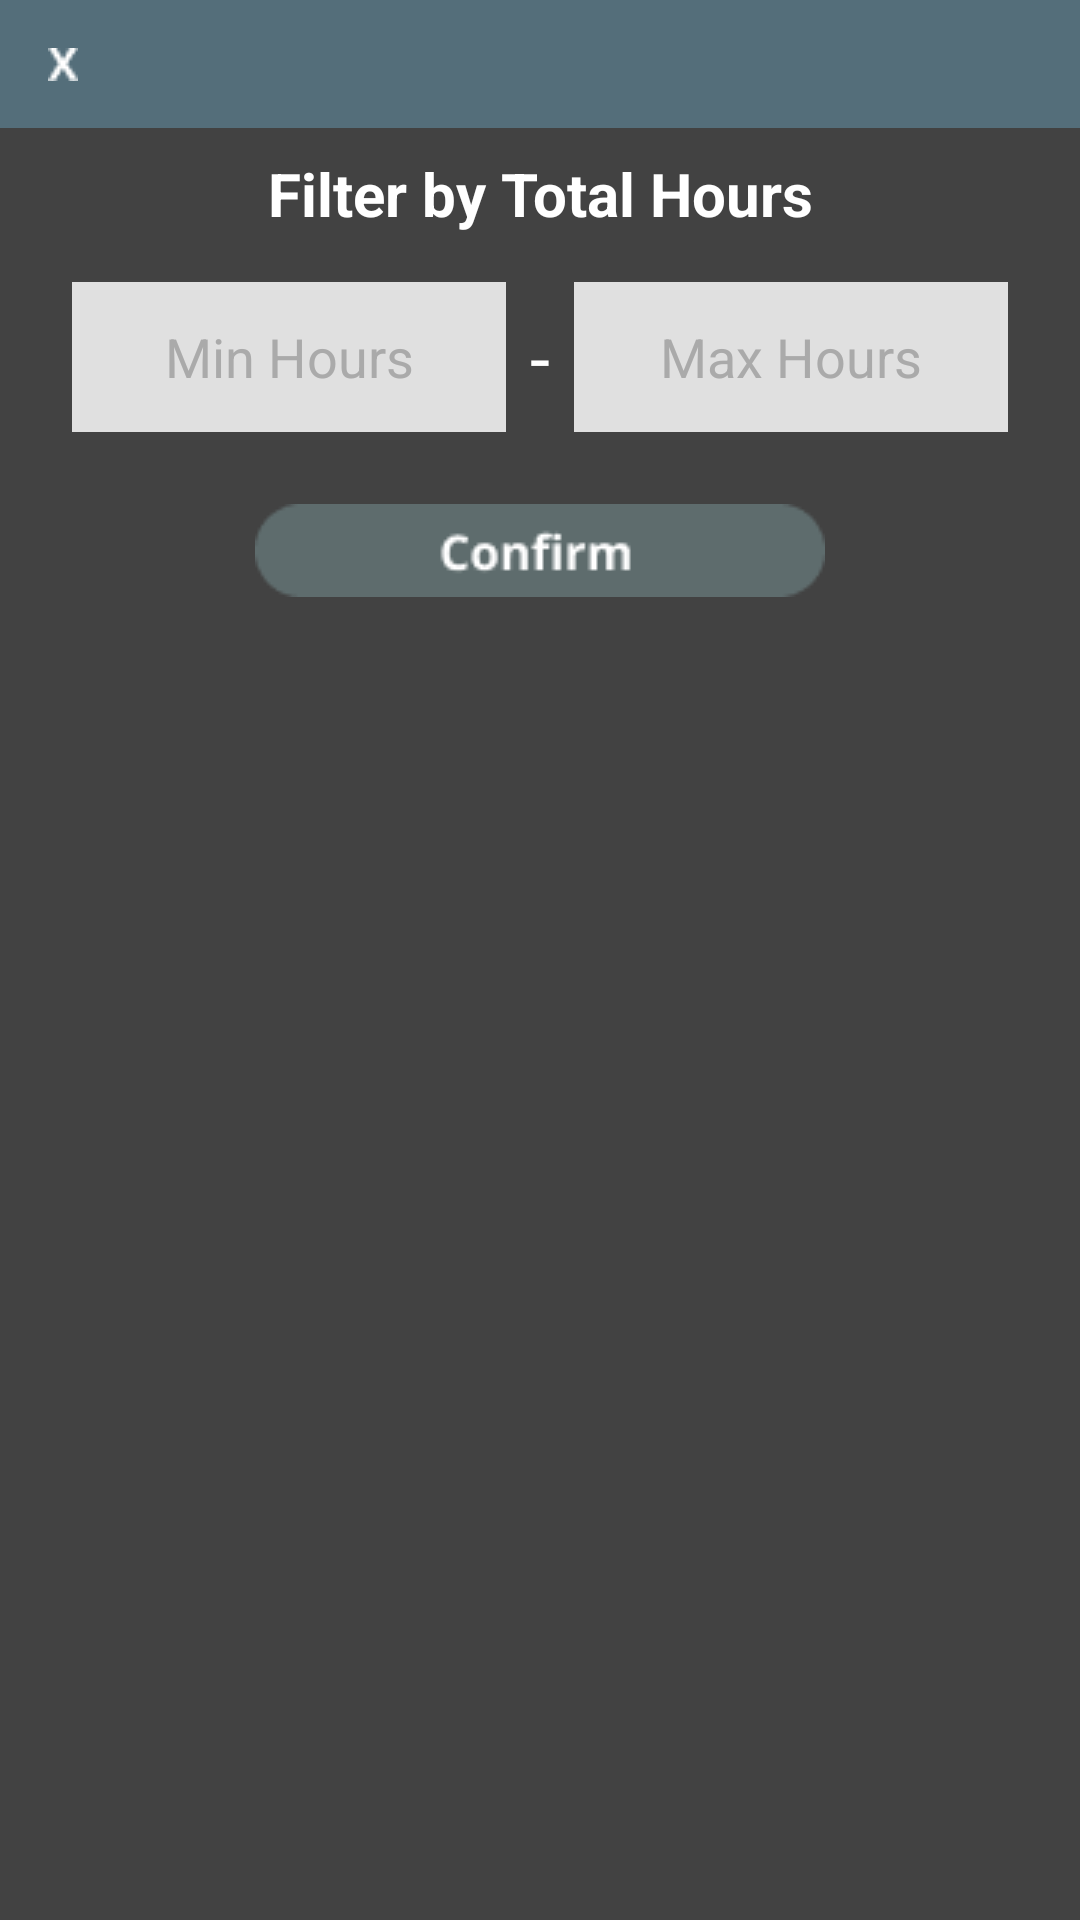

The Android layout XML behind this screen, and the referenced resources:
<!-- AndroidManifest.xml: application theme Theme.LOVELink -->
<!-- res/layout/dialog_filter_members.xml -->
<?xml version="1.0" encoding="utf-8"?>
<androidx.constraintlayout.widget.ConstraintLayout xmlns:android="http://schemas.android.com/apk/res/android"
    xmlns:app="http://schemas.android.com/apk/res-auto"
    android:layout_width="match_parent"
    android:layout_height="wrap_content"
    android:background="#424242"
    android:paddingBottom="32dp">

    <View
        android:id="@+id/headerBox"
        android:layout_width="0dp"
        android:layout_height="0dp"
        android:background="#546E7A"
        app:layout_constraintTop_toTopOf="parent"
        app:layout_constraintBottom_toBottomOf="@+id/closebtn"
        app:layout_constraintStart_toStartOf="parent"
        app:layout_constraintEnd_toEndOf="parent"
        android:layout_marginBottom="-16dp" />

    <ImageView
        android:id="@+id/closebtn"
        android:layout_width="wrap_content"
        android:layout_height="wrap_content"
        android:layout_marginStart="16dp"
        android:layout_marginTop="16dp"
        app:layout_constraintStart_toStartOf="parent"
        app:layout_constraintTop_toTopOf="parent"
        app:srcCompat="@drawable/x_btn" />

    <TextView
        android:id="@+id/filterTitle"
        android:layout_width="wrap_content"
        android:layout_height="wrap_content"
        android:text="Filter by Total Hours"
        android:textColor="@android:color/white"
        android:textSize="20sp"
        android:textStyle="bold"
        app:layout_constraintTop_toBottomOf="@id/closebtn"
        app:layout_constraintStart_toStartOf="parent"
        app:layout_constraintEnd_toEndOf="parent"
        android:layout_marginTop="24dp"/>

    <LinearLayout
        android:id="@+id/filterLayout"
        android:layout_width="0dp"
        android:layout_height="wrap_content"
        android:orientation="horizontal"
        android:layout_marginTop="16dp"
        android:layout_marginHorizontal="24dp"
        app:layout_constraintTop_toBottomOf="@id/filterTitle"
        app:layout_constraintStart_toStartOf="parent"
        app:layout_constraintEnd_toEndOf="parent"
        android:gravity="center_vertical">

        <EditText
            android:id="@+id/minHoursEditText"
            android:layout_width="0dp"
            android:layout_height="50dp"
            android:layout_weight="1"
            android:background="#E0E0E0"
            android:hint="Min Hours"
            android:inputType="number"
            android:paddingHorizontal="16dp"
            android:gravity="center"
            android:textColorHint="@android:color/darker_gray" />

        <TextView
            android:layout_width="wrap_content"
            android:layout_height="wrap_content"
            android:text="-"
            android:textColor="@android:color/white"
            android:textSize="24sp"
            android:layout_marginHorizontal="8dp"/>

        <EditText
            android:id="@+id/maxHoursEditText"
            android:layout_width="0dp"
            android:layout_height="50dp"
            android:layout_weight="1"
            android:background="#E0E0E0"
            android:hint="Max Hours"
            android:inputType="number"
            android:paddingHorizontal="16dp"
            android:gravity="center"
            android:textColorHint="@android:color/darker_gray" />

    </LinearLayout>

    <ImageView
        android:id="@+id/confirmbtn"
        android:layout_width="wrap_content"
        android:layout_height="wrap_content"
        android:layout_marginTop="24dp"
        app:srcCompat="@drawable/confirm_btn"
        app:layout_constraintTop_toBottomOf="@id/filterLayout"
        app:layout_constraintStart_toStartOf="parent"
        app:layout_constraintEnd_toEndOf="parent"/>

</androidx.constraintlayout.widget.ConstraintLayout>
<!-- resources referenced by this layout -->
<resources>
  <!-- drawable confirm_btn: png bitmap (drawable, 1506 bytes) -->
  <!-- drawable x_btn: png bitmap (drawable, 259 bytes) -->
  <style name="Theme.LOVELink" parent="Theme.MaterialComponents.DayNight.NoActionBar">
          
          <item name="colorPrimary">@color/purple_500</item>
          <item name="colorPrimaryVariant">@color/purple_700</item>
          <item name="colorOnPrimary">@color/white</item>
          
          <item name="colorSecondary">@color/teal_200</item>
          <item name="colorSecondaryVariant">@color/teal_700</item>
          <item name="colorOnSecondary">@color/black</item>
          
          <item name="android:statusBarColor">?attr/colorPrimaryVariant</item>
          
      </style>
  <!-- not gathered from this repository: default colours our renderer supplied (Android Studio template values) -->
  <color name="purple_500">#FF6200EE</color>
  <color name="purple_700">#FF3700B3</color>
  <color name="teal_200">#FF03DAC5</color>
  <color name="teal_700">#FF018786</color>
  <color name="black">#FF000000</color>
  <color name="white">#FFFFFFFF</color>
</resources>
